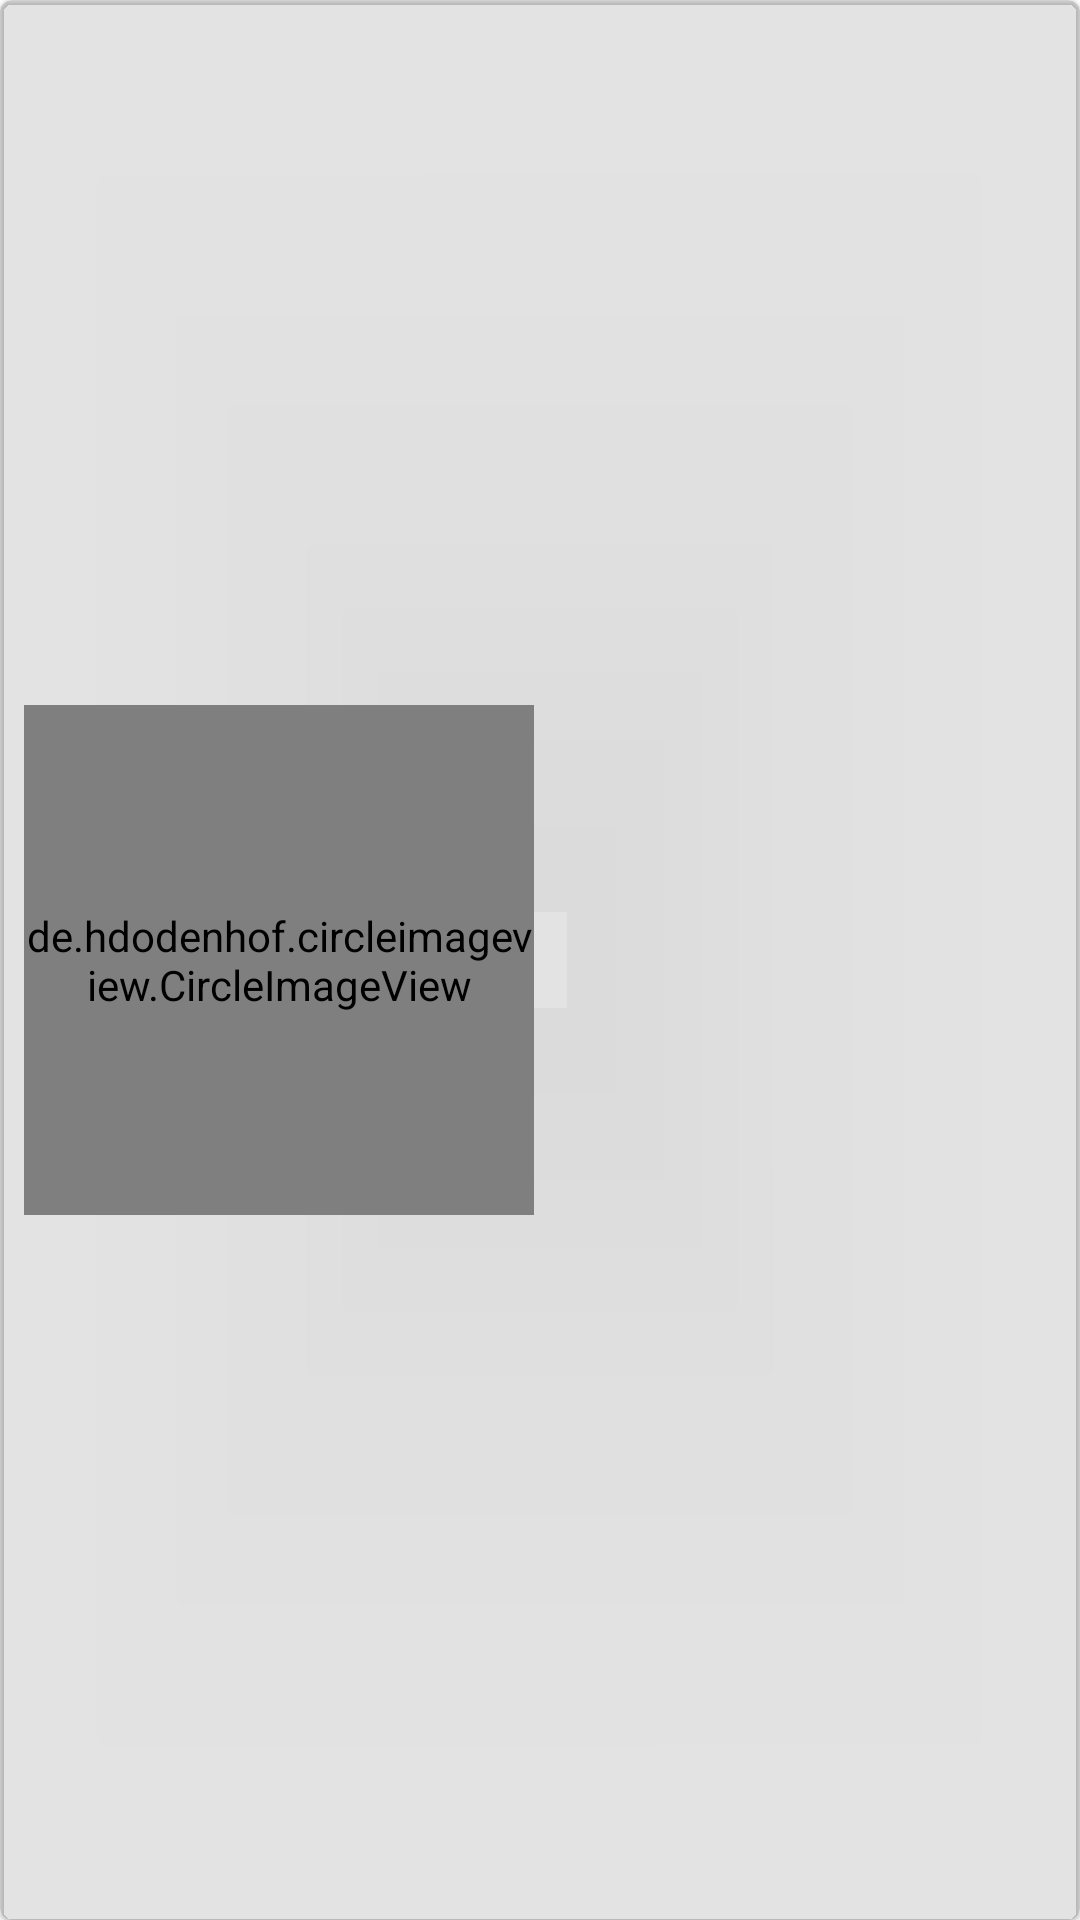

Reconstruct the res/layout file that produces this screen, plus the resources it refers to.
<!-- AndroidManifest.xml: application theme Theme.StressOut -->
<!-- res/layout/nature_item_recyclerview.xml -->
<?xml version="1.0" encoding="utf-8"?>
<com.google.android.material.card.MaterialCardView xmlns:android="http://schemas.android.com/apk/res/android"
    xmlns:app="http://schemas.android.com/apk/res-auto"
    xmlns:tools="http://schemas.android.com/tools"
    android:id="@+id/cv_nature"
    android:layout_width="match_parent"
    android:layout_height="wrap_content"
    android:layout_margin="@dimen/default_margin"
    app:cardCornerRadius="4sp"
    android:clickable="true"
    android:focusable="true"
    android:backgroundTint="@color/divider">

    <androidx.constraintlayout.widget.ConstraintLayout
        android:layout_width="match_parent"
        android:layout_height="match_parent">


        <de.hdodenhof.circleimageview.CircleImageView
            android:id="@+id/image_nature"
            android:layout_width="170dp"
            android:layout_height="170dp"
            app:layout_constraintBottom_toBottomOf="parent"
            app:layout_constraintStart_toStartOf="parent"
            app:layout_constraintTop_toTopOf="parent"
            android:src="@drawable/imgforest"
            android:layout_margin="@dimen/small_margin"
            app:civ_border_width="2dp"
            app:civ_border_color="@color/teal_200"/>

        <TextView
            android:id="@+id/text_view_title"
            style="@style/TextAppearance.MaterialComponents.Headline4"
            android:layout_width="wrap_content"
            android:layout_height="wrap_content"
            android:ellipsize="end"
            android:maxLines="1"
            app:layout_constraintBottom_toBottomOf="parent"
            app:layout_constraintEnd_toEndOf="parent"
            app:layout_constraintStart_toEndOf="@+id/image_nature"
            app:layout_constraintTop_toTopOf="parent"
            tools:text="Fogata"
            android:textStyle="bold"/>


    </androidx.constraintlayout.widget.ConstraintLayout>
</com.google.android.material.card.MaterialCardView>
<!-- resources referenced by this layout -->
<resources>
  <color name="divider">#1c000000</color>
  <color name="teal_200">#FF03DAC5</color>
  <dimen name="default_margin">16dp</dimen>
  <dimen name="small_margin">8dp</dimen>
  <!-- drawable imgforest: jpg bitmap (drawable, 26617 bytes) -->
  <style name="Theme.StressOut" parent="Theme.MaterialComponents.Light.DarkActionBar">
          
          <item name="colorPrimary">@color/purple_500</item>
          <item name="colorPrimaryVariant">@color/purple_700</item>
          <item name="colorOnPrimary">@color/white</item>
          
          <item name="colorSecondary">@color/teal_200</item>
          <item name="colorSecondaryVariant">@color/teal_700</item>
          <item name="colorOnSecondary">@color/black</item>
          
          <item name="android:statusBarColor" tools:targetApi="l">?attr/colorPrimaryVariant</item>
          
      </style>
  <color name="purple_500">#FF6200EE</color>
  <color name="purple_700">#FF3700B3</color>
  <color name="white">#FFFFFFFF</color>
  <color name="teal_700">#FF018786</color>
  <color name="black">#FF000000</color>
</resources>
